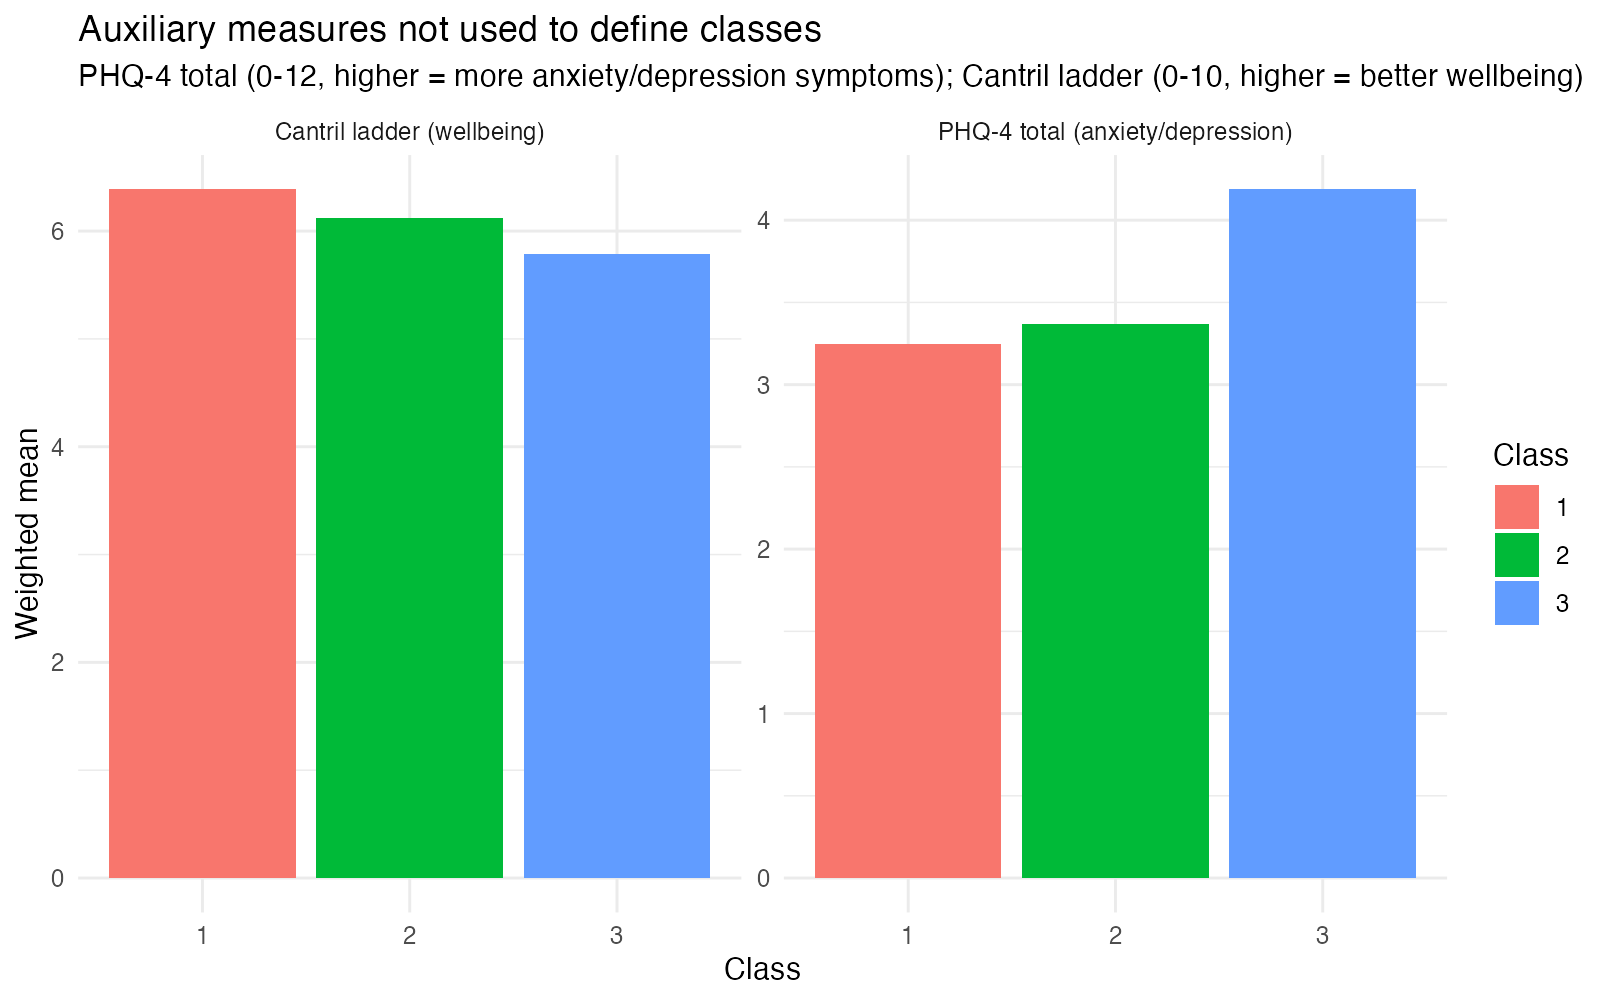

Data behind this chart, as committed beside it:
class, measure, weighted_mean
1, cantril_ladder, 6.386
1, phq4_total, 3.246
2, cantril_ladder, 6.122
2, phq4_total, 3.371
3, cantril_ladder, 5.79
3, phq4_total, 4.187
